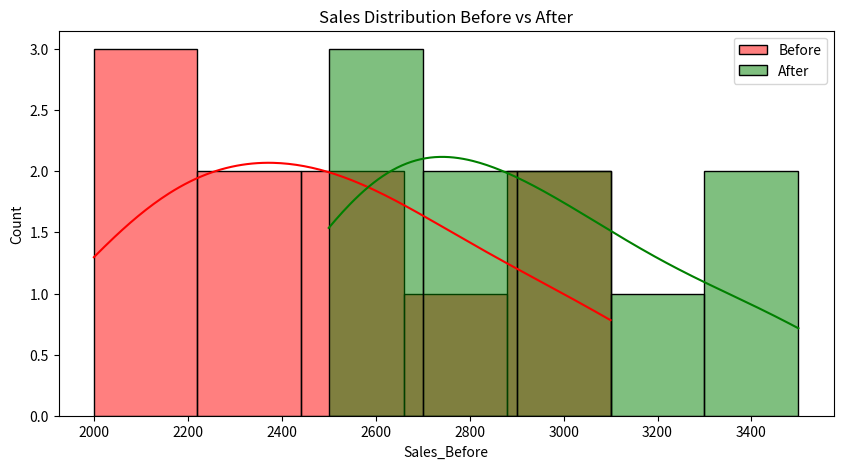

Here is the Python script that generated this plot:
#import libraries
import pandas as pd
import numpy as np
from scipy import stats
import seaborn as sns
import matplotlib.pyplot as plt

#Sample business dataset (sales before and after a campaign)
data = {
    'Store_ID': np.arange(1, 11),
    'Sales_Before': [2000, 2200, 2500, 2100, 2700, 2900, 3100, 2300, 2400, 2600],
    'Sales_After': [2500, 2600, 2800, 2600, 3000, 3300, 3500, 2700, 2900, 3100]
}

# creating a data frame
df = pd.DataFrame(data)

#Statistical Summary
print("Statistical Summary:\n")
print(df.describe())

#Hypothesis Test: Paired T-Test
t_stat, p_value = stats.ttest_rel(df['Sales_Before'], df['Sales_After'])

#Result Interpretation
print("\n Paired T-Test Result:")
print(f"T-Statistic: {t_stat:.4f}")
print(f"P-Value: {p_value:.4f}")

if p_value < 0.05:
    print("Result: Statistically significant difference in sales (reject H0)")
else:
    print("Result: No significant difference (fail to reject H0)")

# Visualization (Optional)
plt.figure(figsize=(10, 5))
sns.histplot(df['Sales_Before'], kde=True, color='red', label='Before')
sns.histplot(df['Sales_After'], kde=True, color='green', label='After')
plt.title('Sales Distribution Before vs After')
plt.legend()
plt.show()
